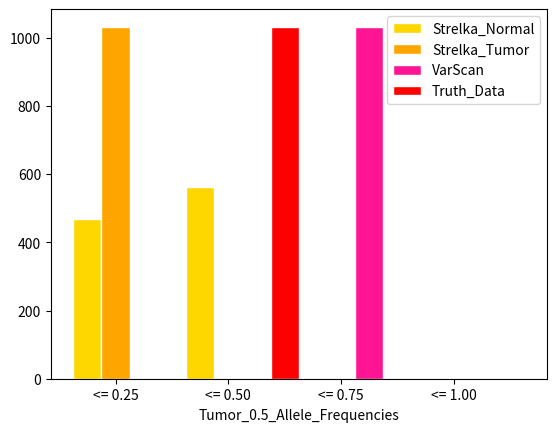

Write the Python code that produced this figure.
import matplotlib
import matplotlib.pyplot as plt
import pandas as pd
import csv
import numpy as np

# set width of bar
width = 0.25

# Columns from the file
a1 = [469, 561, 2, 0]
a2 = [1032, 0, 0, 0]
a3 = [0, 0, 1032, 0]
a4 = [0, 1032, 0, 0]

# Set position of bar on X axis
r1 = np.arange(len(a1))
r2 = [x + width for x in r1]
r3 = [x + width for x in r2]
r4 = [x + width for x in r3]

# Make the plot
plt.bar(r1, a1, color='#FFD700', width=width, edgecolor='white', label='Strelka_Normal')
plt.bar(r2, a2, color='#FFA500', width=width, edgecolor='white', label='Strelka_Tumor')
plt.bar(r3, a3, color='#FF1493', width=width, edgecolor='white', label='VarScan')
plt.bar(r4, a4, color='#FF0000', width=width, edgecolor='white', label='Truth_Data')

# Add xticks on the middle of the group bars
plt.xlabel('Tumor_0.5_Allele_Frequencies')
plt.xticks([r + width for r in range(len(a1))], ['<= 0.25', '<= 0.50', '<= 0.75', '<= 1.00'])

# Create legend & Show graphic
plt.legend()
plt.show()
plt.savefig('Tumor_0.5_AF_Plot.pdf')
